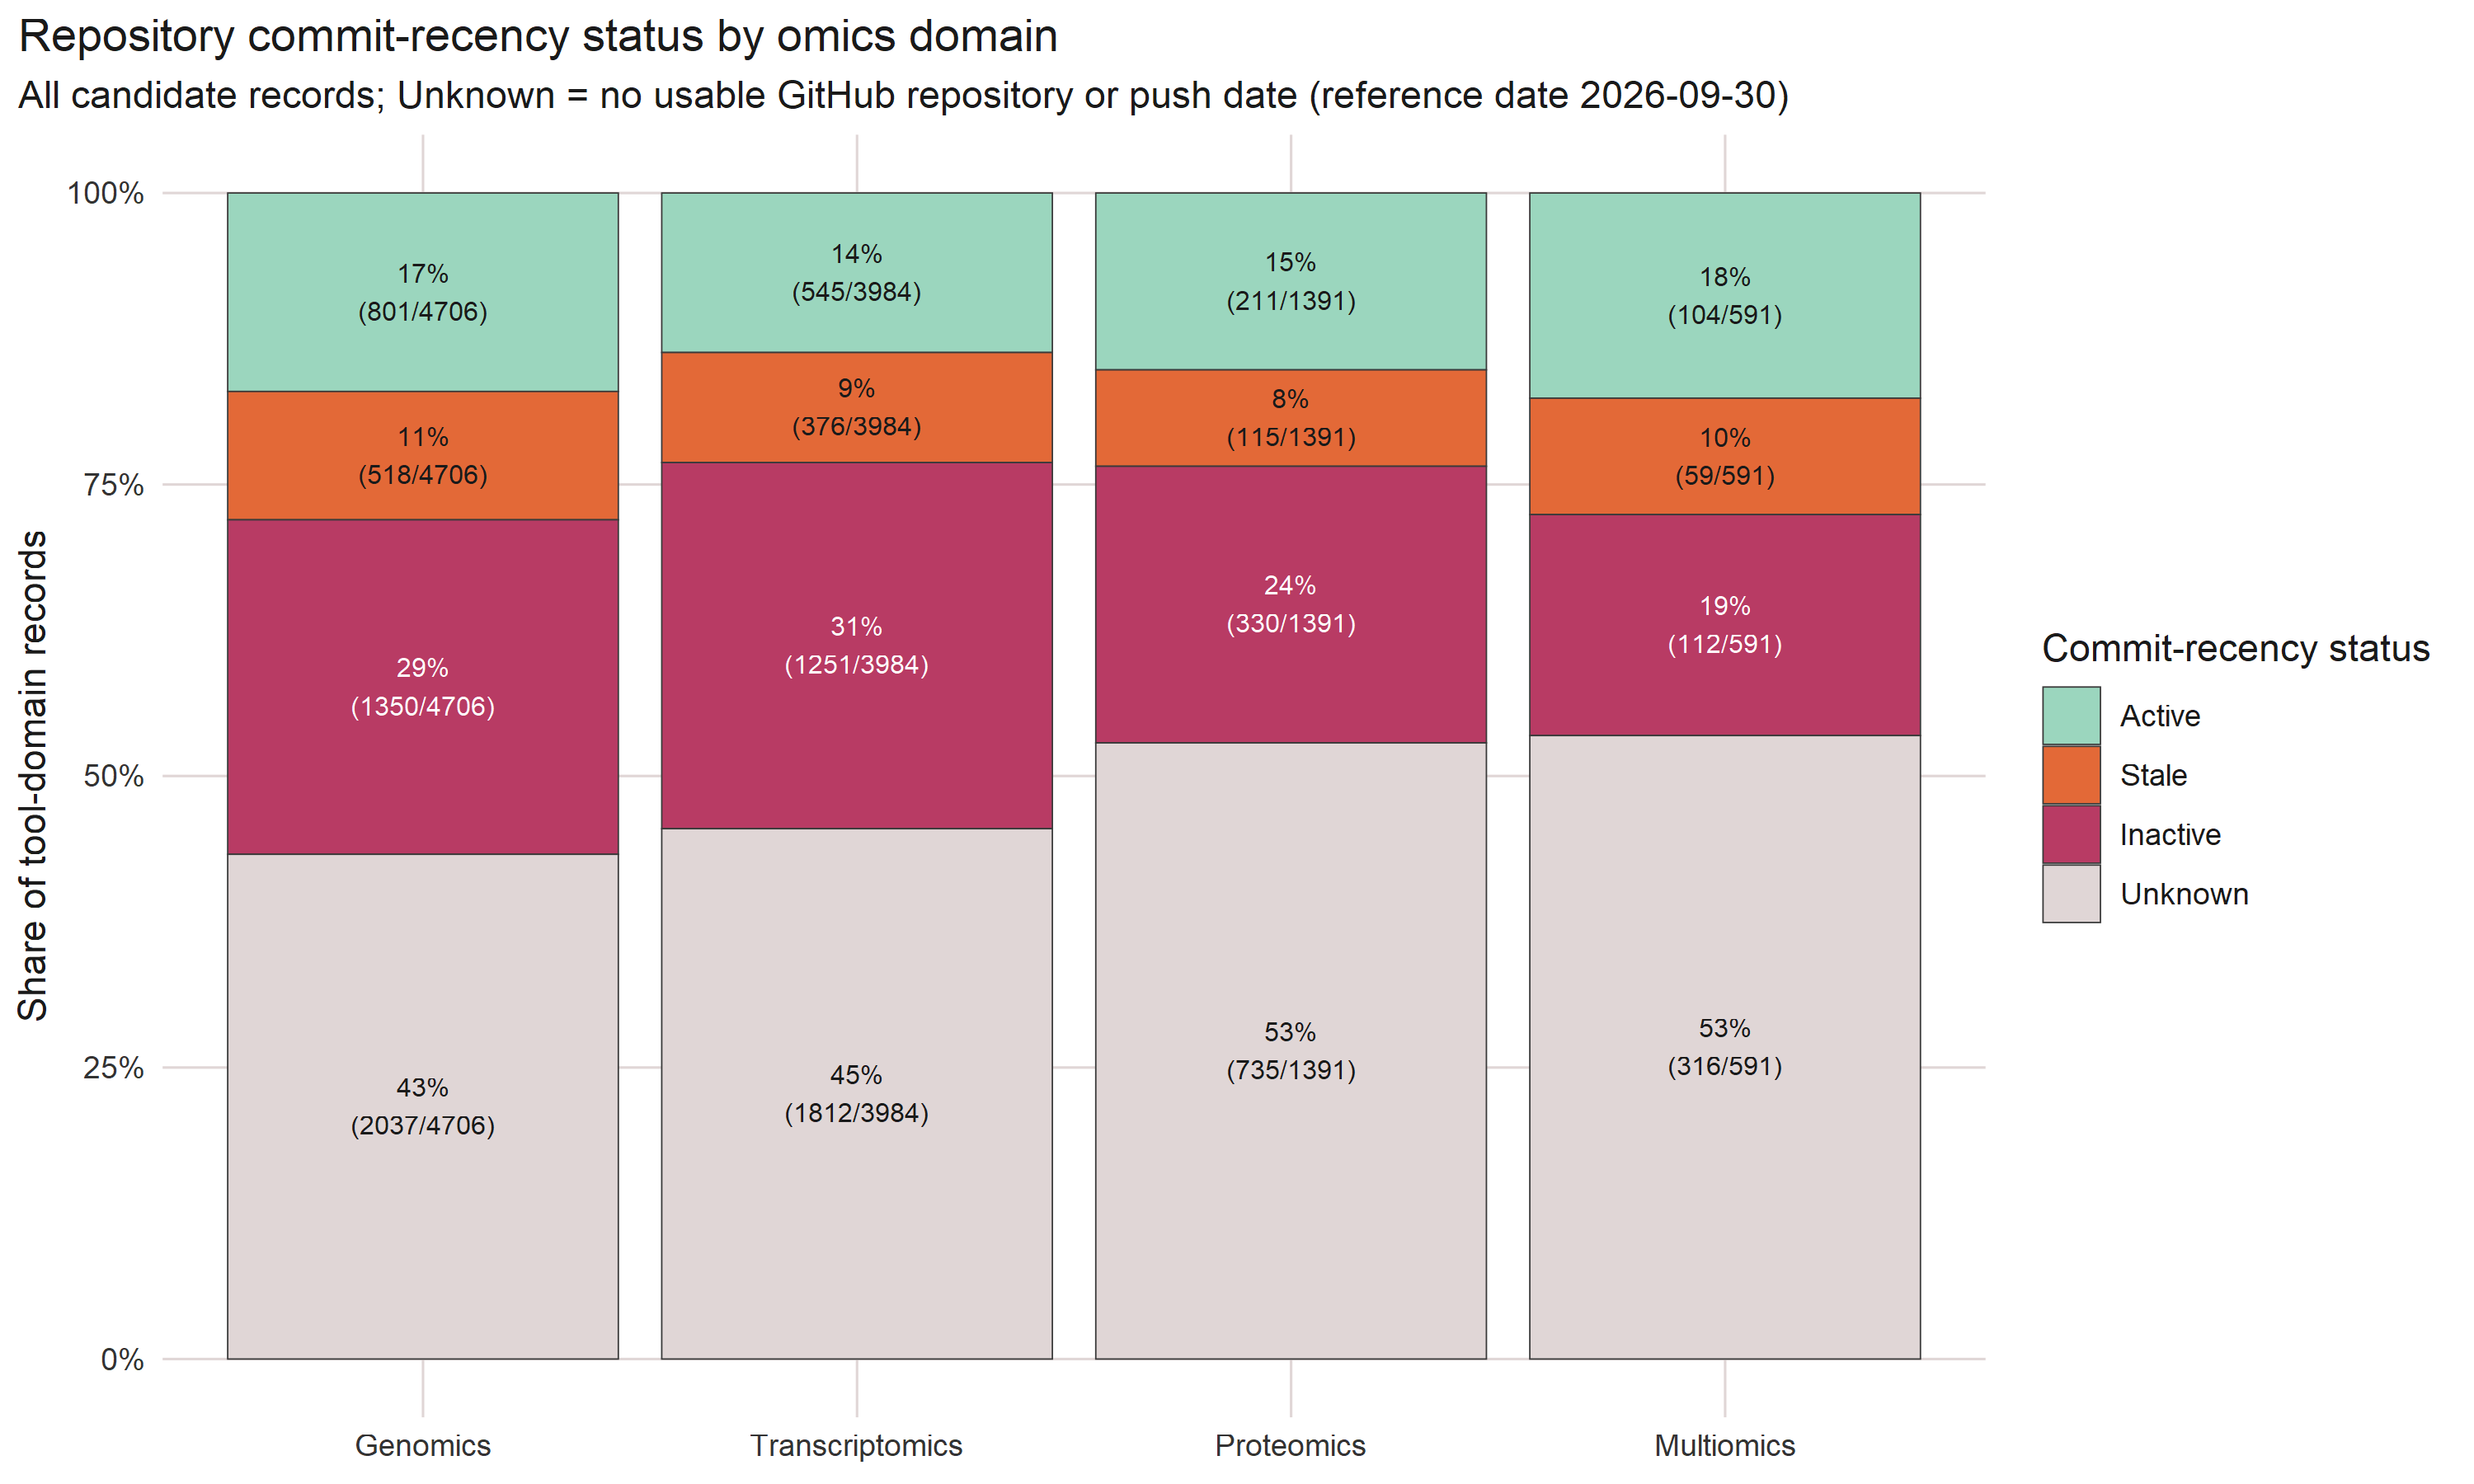

The data file committed next to this chart (first rows):
omic_type, maintenance, n, denominator, proportion
Genomics, Active, 801, 4706, 0.1702
Genomics, Stale, 518, 4706, 0.1101
Genomics, Inactive, 1350, 4706, 0.2869
Genomics, Unknown, 2037, 4706, 0.4329
Transcriptomics, Active, 545, 3984, 0.1368
Transcriptomics, Stale, 376, 3984, 0.09438
Transcriptomics, Inactive, 1251, 3984, 0.314
Transcriptomics, Unknown, 1812, 3984, 0.4548
Proteomics, Active, 211, 1391, 0.1517
Proteomics, Stale, 115, 1391, 0.08267
Proteomics, Inactive, 330, 1391, 0.2372
Proteomics, Unknown, 735, 1391, 0.5284
Multiomics, Active, 104, 591, 0.176
Multiomics, Stale, 59, 591, 0.09983
Multiomics, Inactive, 112, 591, 0.1895
Multiomics, Unknown, 316, 591, 0.5347
